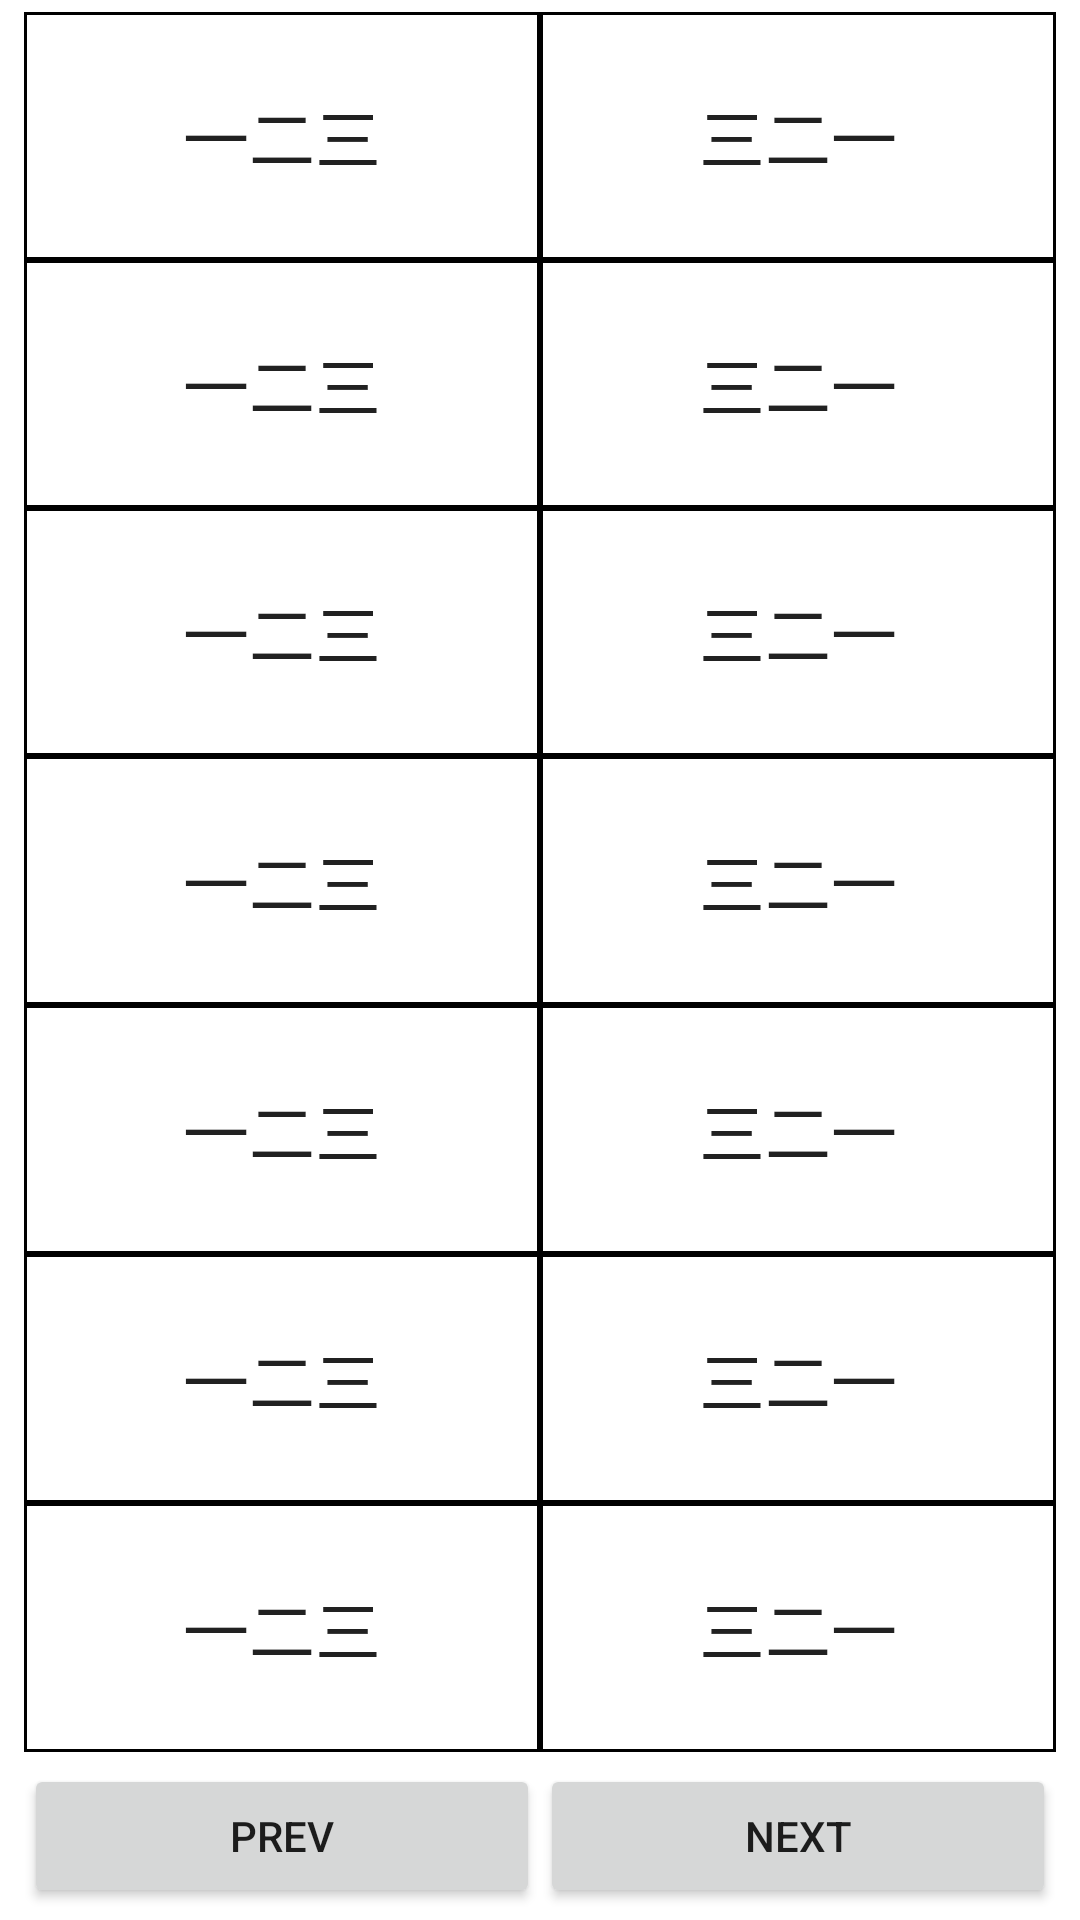

Here is an Android app screen rendered from its layout file. Give the layout XML and the strings, colors and styles it references.
<!-- AndroidManifest.xml: fallback theme Theme.MaterialComponents.DayNight.NoActionBar -->
<!-- res/layout/activity_result2.xml -->
<LinearLayout xmlns:a="http://schemas.android.com/apk/res/android"
    a:layout_width="match_parent"
    a:layout_height="match_parent"
    a:background="@color/transparent"
    a:orientation="vertical"
    a:paddingBottom="@dimen/activity_vertical_margin"
    a:paddingLeft="@dimen/activity_horizontal_margin"
    a:paddingRight="@dimen/activity_horizontal_margin"
    a:paddingTop="@dimen/activity_vertical_margin" >

    <TableLayout
        a:layout_width="match_parent"
        a:layout_height="0dip"
        a:layout_weight="1" >

        <include
            a:id="@+id/row1"
            a:layout_width="match_parent"
            a:layout_height="match_parent"
            a:layout_weight="1"
            layout="@layout/row2" />

        <include
            a:id="@+id/row2"
            a:layout_width="match_parent"
            a:layout_height="match_parent"
            a:layout_weight="1"
            layout="@layout/row2" />

        <include
            a:id="@+id/row3"
            a:layout_width="match_parent"
            a:layout_height="match_parent"
            a:layout_weight="1"
            layout="@layout/row2" />

        <include
            a:id="@+id/row4"
            a:layout_width="match_parent"
            a:layout_height="match_parent"
            a:layout_weight="1"
            layout="@layout/row2" />

        <include
            a:id="@+id/row5"
            a:layout_width="match_parent"
            a:layout_height="match_parent"
            a:layout_weight="1"
            layout="@layout/row2" />

        <include
            a:id="@+id/row6"
            a:layout_width="match_parent"
            a:layout_height="match_parent"
            a:layout_weight="1"
            layout="@layout/row2" />

        <include
            a:id="@+id/row7"
            a:layout_width="match_parent"
            a:layout_height="match_parent"
            a:layout_weight="1"
            layout="@layout/row2" />
    </TableLayout>

    <LinearLayout
        a:layout_width="fill_parent"
        a:layout_height="wrap_content"
        a:orientation="horizontal"
        a:paddingTop="@dimen/activity_vertical_margin" >

        <Button
            a:id="@+id/prev"
            a:layout_width="fill_parent"
            a:layout_height="wrap_content"
            a:layout_weight="1"
            a:gravity="center"
            a:text="prev" />

        <Button
            a:id="@+id/next"
            a:layout_width="fill_parent"
            a:layout_height="wrap_content"
            a:layout_weight="1"
            a:gravity="center"
            a:text="next" />
    </LinearLayout>

</LinearLayout>
<!-- res/layout/row2.xml (included above) -->
<TableRow xmlns:a="http://schemas.android.com/apk/res/android"
    a:layout_height="match_parent"
    a:layout_margin="1dip"
    a:background="#000000" >

    <TextView
        a:id="@+id/tv_1"
        a:layout_width="match_parent"
        a:layout_height="match_parent"
        a:layout_margin="1dip"
        a:layout_weight="1"
        a:background="@android:color/background_light"
        a:gravity="center"
        a:padding="2dip"
        a:text="一二三"
        a:textAppearance="?android:attr/textAppearanceLarge" />

    <TextView
        a:id="@+id/tv_2"
        a:layout_width="match_parent"
        a:layout_height="match_parent"
        a:layout_margin="1dip"
        a:layout_weight="1"
        a:background="@android:color/background_light"
        a:gravity="center"
        a:padding="2dip"
        a:text="三二一"
        a:textAppearance="?android:attr/textAppearanceLarge" />

</TableRow>
<!-- resources referenced by this layout -->
<resources>
  <color name="transparent">#00000000</color>
  <dimen name="activity_horizontal_margin">8dp</dimen>
  <dimen name="activity_vertical_margin">4dp</dimen>
</resources>
